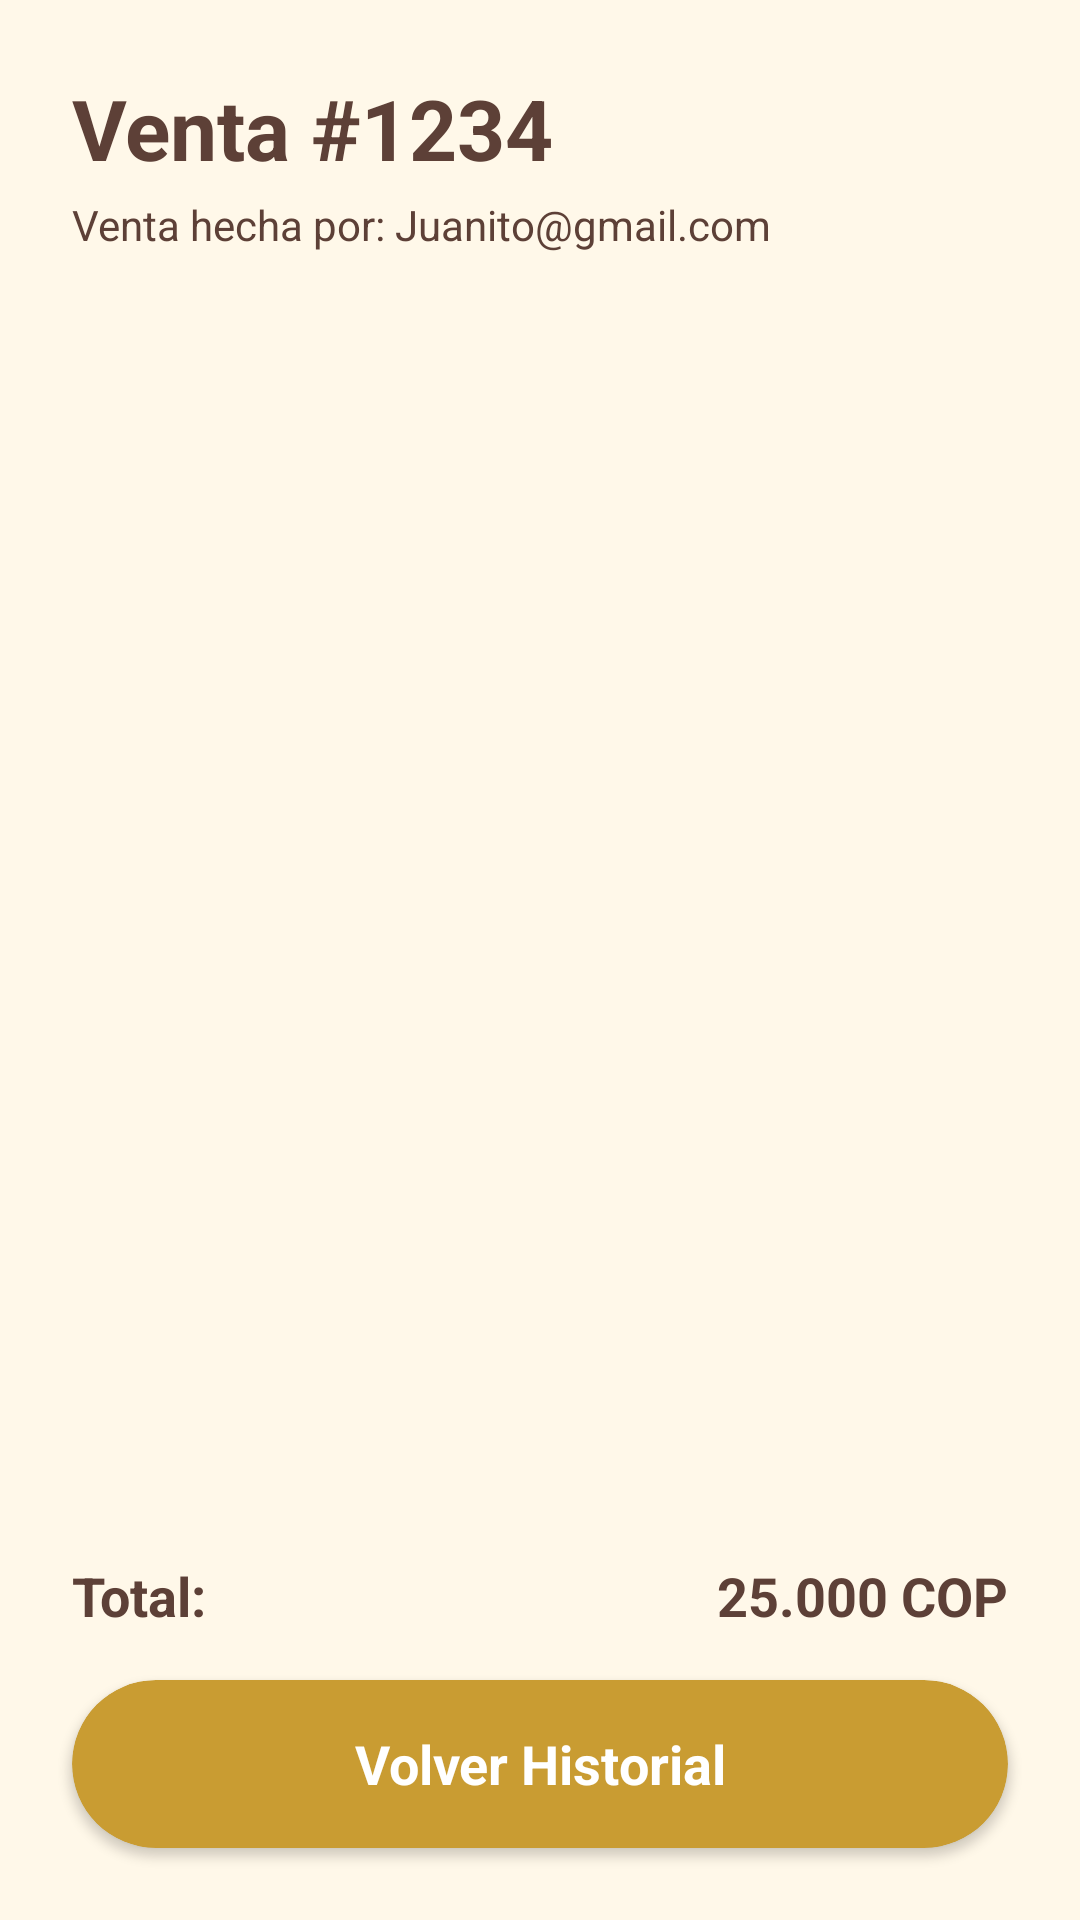

Reconstruct the res/layout file that produces this screen, plus the resources it refers to.
<!-- AndroidManifest.xml: application theme Theme.DementeNatural -->
<!-- res/layout/activity_venta_especifica.xml -->
<?xml version="1.0" encoding="utf-8"?>
<androidx.constraintlayout.widget.ConstraintLayout xmlns:android="http://schemas.android.com/apk/res/android"
    xmlns:app="http://schemas.android.com/apk/res-auto"
    xmlns:tools="http://schemas.android.com/tools"
    android:id="@+id/main"
    android:layout_width="match_parent"
    android:layout_height="match_parent"
    android:background="@color/cream"
    tools:context=".Venta_Especifica">

    
    <TextView
        android:id="@+id/titleSaleDetail"
        android:layout_width="wrap_content"
        android:layout_height="wrap_content"
        android:layout_marginTop="24dp"
        android:layout_marginStart="24dp"
        android:text="Venta #1234"
        android:textColor="@color/dark_brown"
        android:textSize="28sp"
        android:textStyle="bold"
        app:layout_constraintStart_toStartOf="parent"
        app:layout_constraintTop_toTopOf="parent" />

    
    <TextView
        android:id="@+id/buyerEmail"
        android:layout_width="wrap_content"
        android:layout_height="wrap_content"
        android:layout_marginStart="24dp"
        android:layout_marginTop="4dp"
        android:text="Venta hecha por: Juanito@gmail.com"
        android:textColor="@color/dark_brown"
        android:textSize="14sp"
        app:layout_constraintStart_toStartOf="parent"
        app:layout_constraintTop_toBottomOf="@id/titleSaleDetail" />

    
    <androidx.recyclerview.widget.RecyclerView
        android:id="@+id/productsRecyclerView"
        android:layout_width="0dp"
        android:layout_height="0dp"
        android:layout_marginTop="24dp"
        android:layout_marginStart="24dp"
        android:layout_marginEnd="24dp"
        android:clipToPadding="false"
        android:paddingBottom="16dp"
        app:layout_constraintTop_toBottomOf="@id/buyerEmail"
        app:layout_constraintStart_toStartOf="parent"
        app:layout_constraintEnd_toEndOf="parent"
        app:layout_constraintBottom_toTopOf="@id/totalContainer" />

    
    <androidx.constraintlayout.widget.ConstraintLayout
        android:id="@+id/totalContainer"
        android:layout_width="0dp"
        android:layout_height="wrap_content"
        android:layout_marginStart="24dp"
        android:layout_marginEnd="24dp"
        android:layout_marginBottom="16dp"
        app:layout_constraintStart_toStartOf="parent"
        app:layout_constraintEnd_toEndOf="parent"
        app:layout_constraintBottom_toTopOf="@id/backButton">

        <TextView
            android:id="@+id/totalLabel"
            android:layout_width="wrap_content"
            android:layout_height="wrap_content"
            android:text="Total:"
            android:textColor="@color/dark_brown"
            android:textSize="18sp"
            android:textStyle="bold"
            app:layout_constraintStart_toStartOf="parent"
            app:layout_constraintTop_toTopOf="parent"
            app:layout_constraintBottom_toBottomOf="parent" />

        <TextView
            android:id="@+id/totalAmount"
            android:layout_width="wrap_content"
            android:layout_height="wrap_content"
            android:text="25.000 COP"
            android:textColor="@color/dark_brown"
            android:textSize="18sp"
            android:textStyle="bold"
            app:layout_constraintEnd_toEndOf="parent"
            app:layout_constraintTop_toTopOf="parent"
            app:layout_constraintBottom_toBottomOf="parent" />
    </androidx.constraintlayout.widget.ConstraintLayout>

    
    <androidx.cardview.widget.CardView
        android:id="@+id/backButton"
        android:layout_width="0dp"
        android:layout_height="56dp"
        android:layout_marginStart="24dp"
        android:layout_marginEnd="24dp"
        android:layout_marginBottom="24dp"
        app:cardBackgroundColor="@color/gold"
        app:cardCornerRadius="28dp"
        app:cardElevation="2dp"
        app:layout_constraintBottom_toBottomOf="parent"
        app:layout_constraintEnd_toEndOf="parent"
        app:layout_constraintStart_toStartOf="parent">

        <TextView
            android:layout_width="match_parent"
            android:layout_height="match_parent"
            android:gravity="center"
            android:text="Volver Historial"
            android:textColor="@color/white"
            android:textSize="18sp"
            android:textStyle="bold" />
    </androidx.cardview.widget.CardView>

    

</androidx.constraintlayout.widget.ConstraintLayout>
<!-- resources referenced by this layout -->
<resources>
  <color name="cream">#FFF8E9</color>
  <color name="dark_brown">#5D4037</color>
  <color name="gold">#C99C32</color>
  <color name="white">#FFFFFF</color>
  <style name="Theme.DementeNatural" parent="Theme.Material3.DayNight.NoActionBar" />
</resources>
